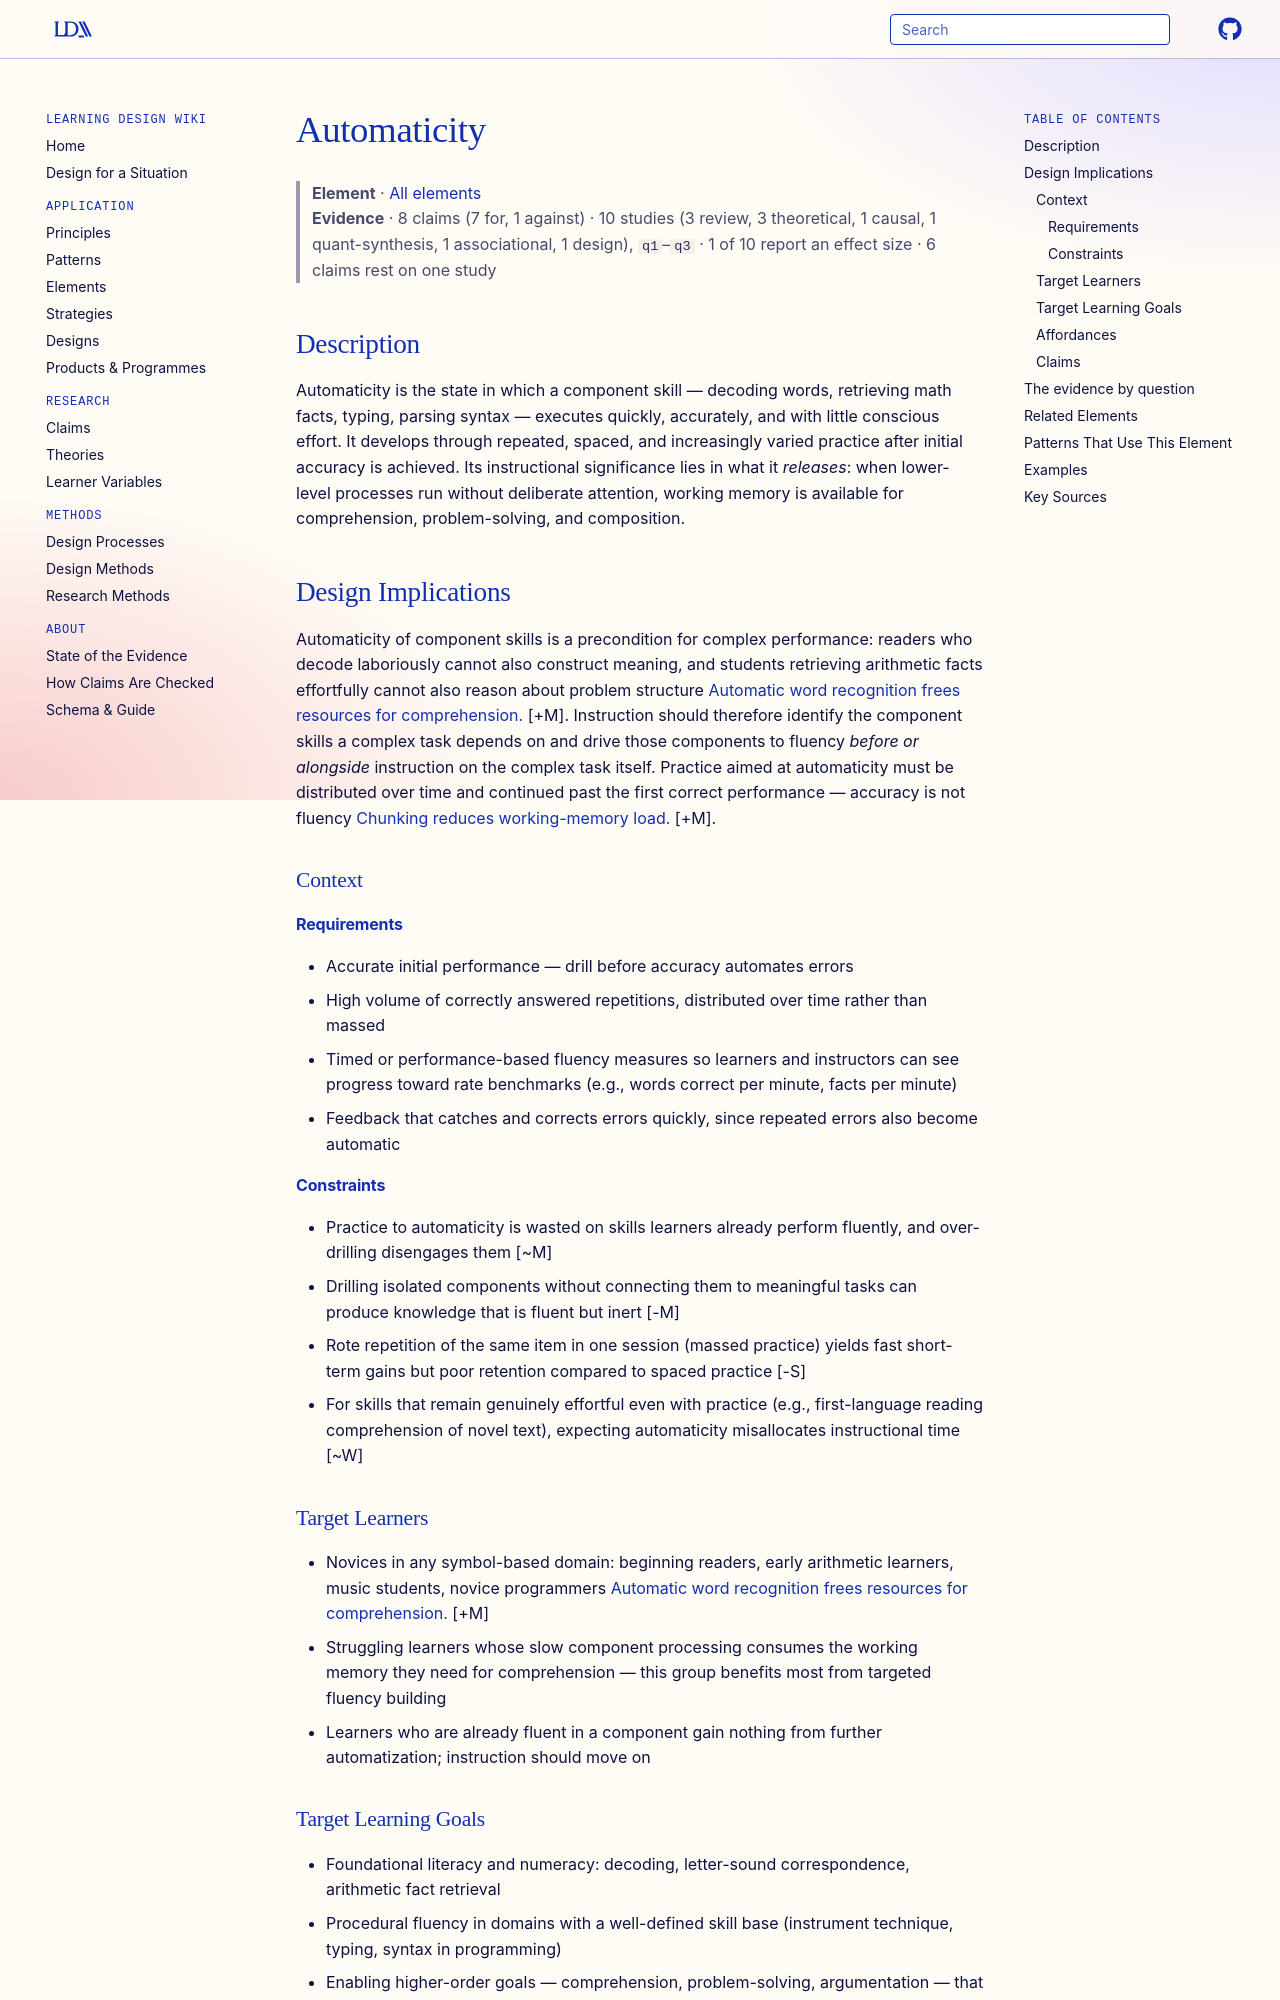

repository: Learning-Design-Alliance/learning-wiki · page: elements/automaticity/index.html · generator: mkdocs

---
type: element
id: automaticity
title: Automaticity
description: Automaticity is the state in which a skill or recognition process executes with minimal conscious attention and working-memory demand, freeing cognitive resources for higher-level tasks.
canonical: true
status: review
generated:
  by: "claude/unspecified"
  at: 2026-08-30
---

# Automaticity

> **Element** · [All elements](index.md)
> **Evidence** · 8 claims (7 for, 1 against) · 10 studies (3 review, 3 theoretical, 1 causal, 1 quant-synthesis, 1 associational, 1 design), `q1`–`q3` · 1 of 10 report an effect size · 6 claims rest on one study

## Description
Automaticity is the state in which a component skill — decoding words, retrieving math facts, typing, parsing syntax — executes quickly, accurately, and with little conscious effort. It develops through repeated, spaced, and increasingly varied practice after initial accuracy is achieved. Its instructional significance lies in what it *releases*: when lower-level processes run without deliberate attention, working memory is available for comprehension, problem-solving, and composition.

## Design Implications

Automaticity of component skills is a precondition for complex performance: readers who decode laboriously cannot also construct meaning, and students retrieving arithmetic facts effortfully cannot also reason about problem structure [Automatic word recognition frees resources for comprehension.](../claims/automatic-word-recognition-frees-resources-for-comprehension.md) [+M]. Instruction should therefore identify the component skills a complex task depends on and drive those components to fluency *before or alongside* instruction on the complex task itself. Practice aimed at automaticity must be distributed over time and continued past the first correct performance — accuracy is not fluency [Chunking reduces working-memory load.](../claims/chunking-reduces-working-memory-load.md) [+M].

### Context
#### Requirements
- Accurate initial performance — drill before accuracy automates errors
- High volume of correctly answered repetitions, distributed over time rather than massed
- Timed or performance-based fluency measures so learners and instructors can see progress toward rate benchmarks (e.g., words correct per minute, facts per minute)
- Feedback that catches and corrects errors quickly, since repeated errors also become automatic

#### Constraints
- Practice to automaticity is wasted on skills learners already perform fluently, and over-drilling disengages them [~M]
- Drilling isolated components without connecting them to meaningful tasks can produce knowledge that is fluent but inert [-M]
- Rote repetition of the same item in one session (massed practice) yields fast short-term gains but poor retention compared to spaced practice [-S]
- For skills that remain genuinely effortful even with practice (e.g., first-language reading comprehension of novel text), expecting automaticity misallocates instructional time [~W]

### Target Learners
- Novices in any symbol-based domain: beginning readers, early arithmetic learners, music students, novice programmers [Automatic word recognition frees resources for comprehension.](../claims/automatic-word-recognition-frees-resources-for-comprehension.md) [+M]
- Struggling learners whose slow component processing consumes the working memory they need for comprehension — this group benefits most from targeted fluency building
- Learners who are already fluent in a component gain nothing from further automatization; instruction should move on

### Target Learning Goals
- Foundational literacy and numeracy: decoding, letter-sound correspondence, arithmetic fact retrieval
- Procedural fluency in domains with a well-defined skill base (instrument technique, typing, syntax in programming)
- Enabling higher-order goals — comprehension, problem-solving, argumentation — that depend on fluent components
